The GitHub repository vinni-905/EcoVision-AI-Pollution-Detection contains a labelled image folder "dataset" with 6 categories: good, moderate, unhealthy for sensitive groups, unhealthy, very unhealthy, severe. Examples follow, each with its label.

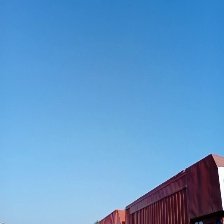
Label: good

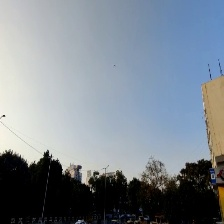
Label: very unhealthy

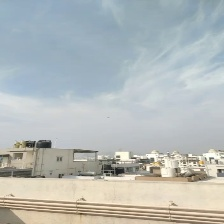
Label: moderate

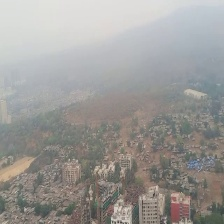
Label: unhealthy

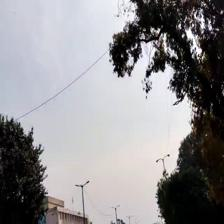
Label: severe

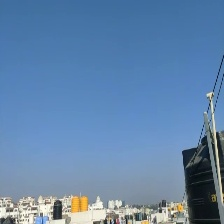
Label: good
